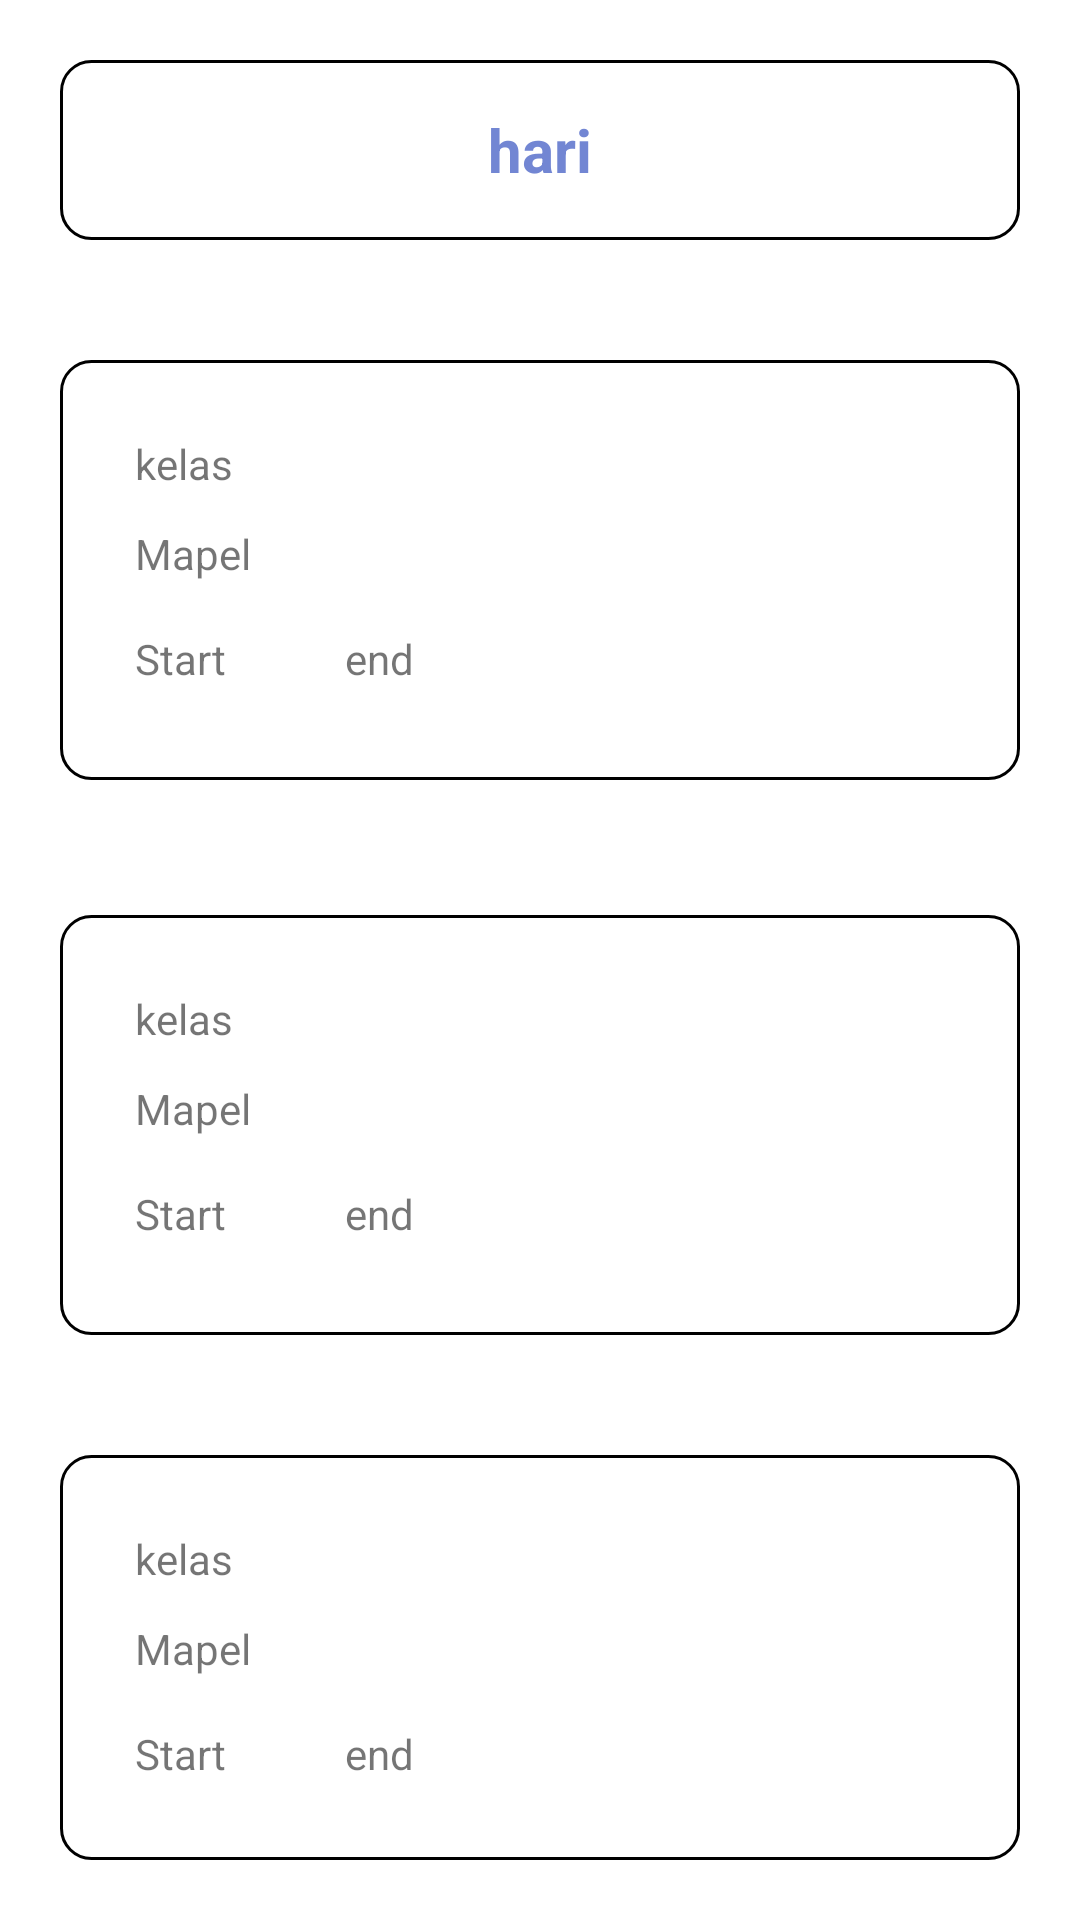

Android layout source for this screen:
<!-- AndroidManifest.xml: application theme Theme.Apsensi -->
<!-- res/layout/fragment_jadwaljumat.xml -->
<?xml version="1.0" encoding="utf-8"?>

<RelativeLayout xmlns:android="http://schemas.android.com/apk/res/android"
    android:layout_width="match_parent"
    android:layout_height="match_parent"
    xmlns:app="http://schemas.android.com/apk/res-auto"
    android:background="@color/white"
    android:id="@+id/jadwalJumat">

   <TextView
       android:layout_width="match_parent"
       android:layout_height="60dp"
       android:layout_marginStart="20dp"
       android:layout_marginEnd="20dp"
       android:layout_marginTop="20dp"
       android:background="@drawable/button_shape2"
       android:text="hari"
       android:textColor="@color/primaryColor"
       android:gravity="center"
       android:textSize="20dp"
       android:textStyle="bold"
       android:id="@+id/hariJumat"/>

   <RelativeLayout
       android:id="@+id/jadwal1"
       android:layout_width="wrap_content"
       android:layout_height="wrap_content"
       android:layout_marginTop="100dp">

      <ImageView
          android:layout_width="match_parent"
          android:layout_height="140dp"
          android:layout_marginTop="20dp"
          android:layout_marginBottom="20dp"
          android:src="@drawable/button_shape2"
          android:layout_marginStart="20dp"
          android:layout_marginEnd="20dp"/>
      <TextView
          android:id="@+id/classroom1"
          android:layout_width="wrap_content"
          android:layout_height="wrap_content"
          android:layout_margin="45dp"
          android:text="kelas"/>

      <TextView
          android:id="@+id/subject1"
          android:layout_width="wrap_content"
          android:layout_height="wrap_content"
          android:layout_marginTop="75dp"
          android:layout_marginStart="45dp"
          android:text="Mapel"/>

      <TextView
          android:id="@+id/start1"
          android:layout_width="wrap_content"
          android:layout_height="wrap_content"
          android:layout_marginTop="110dp"
          android:layout_marginStart="45dp"
          android:text="Start"/>
      <TextView
          android:id="@+id/end1"
          android:layout_width="wrap_content"
          android:layout_height="wrap_content"
          android:layout_marginTop="110dp"
          android:layout_marginStart="115dp"
          android:text="end"/>

   </RelativeLayout>

   <RelativeLayout
       android:id="@+id/jadwal2"
       android:layout_width="wrap_content"
       android:layout_height="wrap_content"
       android:layout_marginTop="285dp">

      <ImageView
          android:layout_width="match_parent"
          android:layout_height="140dp"
          android:layout_marginTop="20dp"
          android:layout_marginBottom="20dp"
          android:src="@drawable/button_shape2"
          android:layout_marginStart="20dp"
          android:layout_marginEnd="20dp"/>
      <TextView
          android:id="@+id/classroom2"
          android:layout_width="wrap_content"
          android:layout_height="wrap_content"
          android:layout_margin="45dp"
          android:text="kelas"/>

      <TextView
          android:id="@+id/subject2"
          android:layout_width="wrap_content"
          android:layout_height="wrap_content"
          android:layout_marginTop="75dp"
          android:layout_marginStart="45dp"
          android:text="Mapel"/>

      <TextView
          android:id="@+id/start2"
          android:layout_width="wrap_content"
          android:layout_height="wrap_content"
          android:layout_marginTop="110dp"
          android:layout_marginStart="45dp"
          android:text="Start"/>
      <TextView
          android:id="@+id/end2"
          android:layout_width="wrap_content"
          android:layout_height="wrap_content"
          android:layout_marginTop="110dp"
          android:layout_marginStart="115dp"
          android:text="end"/>

   </RelativeLayout>

   <RelativeLayout
       android:id="@+id/jadwal3"
       android:layout_width="wrap_content"
       android:layout_height="wrap_content"
       android:layout_marginTop="465dp">

      <ImageView
          android:layout_width="match_parent"
          android:layout_height="140dp"
          android:layout_marginTop="20dp"
          android:layout_marginBottom="20dp"
          android:src="@drawable/button_shape2"
          android:layout_marginStart="20dp"
          android:layout_marginEnd="20dp"/>
      <TextView
          android:id="@+id/classroom3"
          android:layout_width="wrap_content"
          android:layout_height="wrap_content"
          android:layout_margin="45dp"
          android:text="kelas"/>

      <TextView
          android:id="@+id/subject3"
          android:layout_width="wrap_content"
          android:layout_height="wrap_content"
          android:layout_marginTop="75dp"
          android:layout_marginStart="45dp"
          android:text="Mapel"/>

      <TextView
          android:id="@+id/start3"
          android:layout_width="wrap_content"
          android:layout_height="wrap_content"
          android:layout_marginTop="110dp"
          android:layout_marginStart="45dp"
          android:text="Start"/>
      <TextView
          android:id="@+id/end3"
          android:layout_width="wrap_content"
          android:layout_height="wrap_content"
          android:layout_marginTop="110dp"
          android:layout_marginStart="115dp"
          android:text="end"/>

   </RelativeLayout>

</RelativeLayout>
<!-- resources referenced by this layout -->
<resources>
  <color name="primaryColor">#7286D3</color>
  <color name="white">#FFFFFFFF</color>
  <!-- drawable button_shape2 (drawable) -->
  <?xml version="1.0" encoding="utf-8"?>
  
  <shape xmlns:android="http://schemas.android.com/apk/res/android"
      android:shape="rectangle">
  
      <solid android:color="@color/background"/>
      <corners android:radius="10dp"/>
      <stroke android:width="1dp"/>
      <stroke android:color="@color/black"/>
  
  </shape>
  <style name="Theme.Apsensi" parent="Theme.AppCompat.Light.DarkActionBar">
          <item name="colorPrimary">@color/primaryColor</item>
          <item name="colorAccent">@color/black</item>
          <item name="colorOnPrimary">@color/background</item>
          <item name="colorOutline">@color/backgroundInt</item>
          <item name="colorPrimaryDark">@color/colorPrimaryDark</item>
      </style>
  <color name="background">#FFFFFFFF</color>
  <color name="black">#FF000000</color>
  <color name="backgroundInt">#F6F6F6</color>
  <color name="colorPrimaryDark">#303F9F</color>
</resources>
